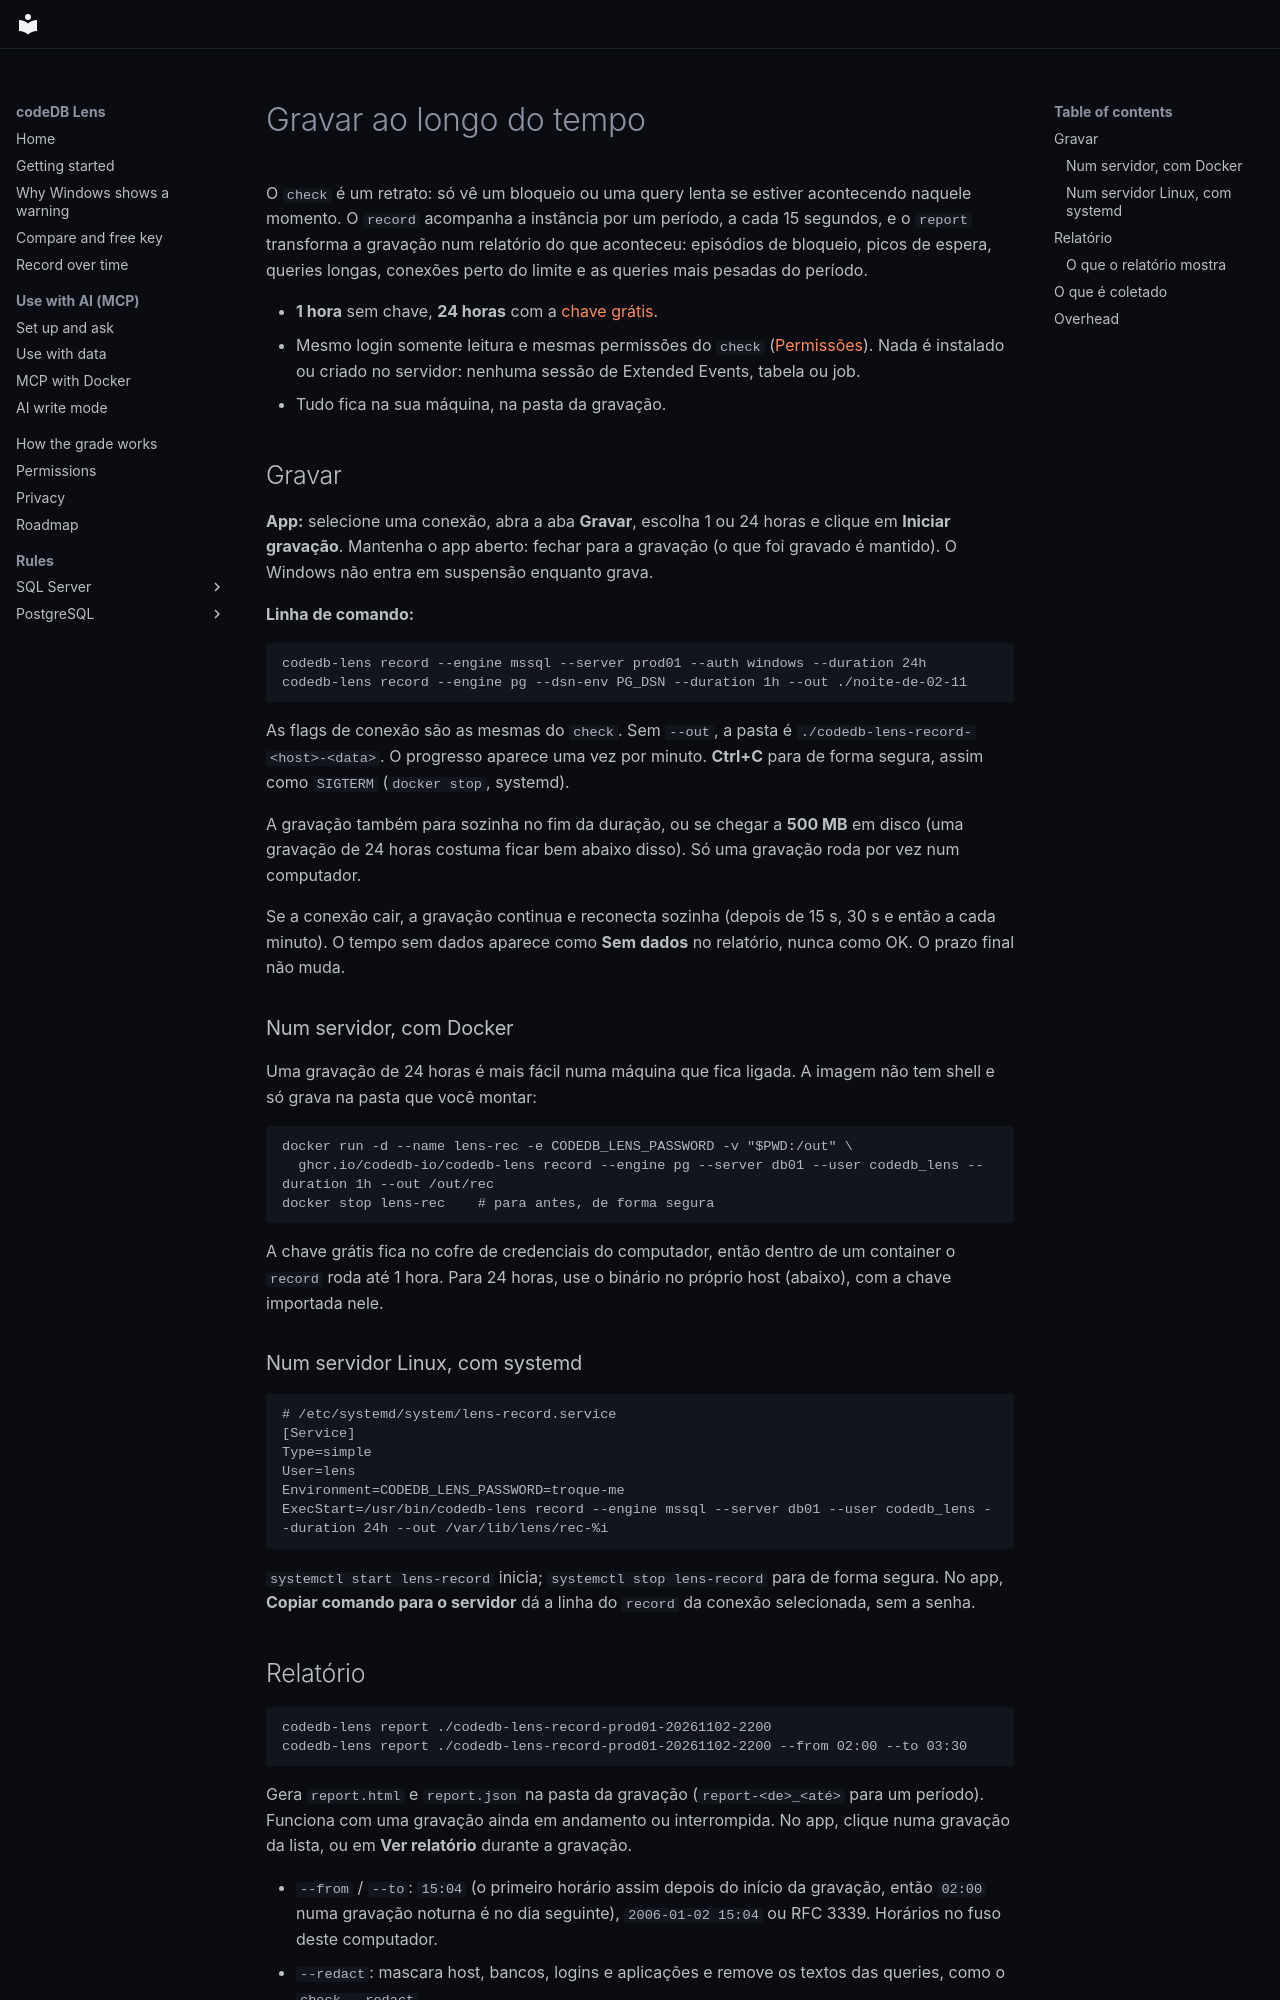

repository: codedb-io/codedb-lens · page: pt-BR/record/index.html · generator: mkdocs

# Gravar ao longo do tempo

O `check` é um retrato: só vê um bloqueio ou uma query lenta se estiver acontecendo naquele momento. O `record`
acompanha a instância por um período, a cada 15 segundos, e o `report` transforma a gravação num relatório do que
aconteceu: episódios de bloqueio, picos de espera, queries longas, conexões perto do limite e as queries mais pesadas
do período.

- **1 hora** sem chave, **24 horas** com a [chave grátis](compare.md#obter-a-chave-gratis).
- Mesmo login somente leitura e mesmas permissões do `check` ([Permissões](permissions.md)). Nada é instalado ou criado
  no servidor: nenhuma sessão de Extended Events, tabela ou job.
- Tudo fica na sua máquina, na pasta da gravação.

## Gravar

**App:** selecione uma conexão, abra a aba **Gravar**, escolha 1 ou 24 horas e clique em **Iniciar gravação**. Mantenha
o app aberto: fechar para a gravação (o que foi gravado é mantido). O Windows não entra em suspensão enquanto grava.

**Linha de comando:**

```bash
codedb-lens record --engine mssql --server prod01 --auth windows --duration 24h
codedb-lens record --engine pg --dsn-env PG_DSN --duration 1h --out ./noite-de-02-11
```

As flags de conexão são as mesmas do `check`. Sem `--out`, a pasta é `./codedb-lens-record-<host>-<data>`. O progresso
aparece uma vez por minuto. **Ctrl+C** para de forma segura, assim como `SIGTERM` (`docker stop`, systemd).

A gravação também para sozinha no fim da duração, ou se chegar a **500 MB** em disco (uma gravação de 24 horas costuma
ficar bem abaixo disso). Só uma gravação roda por vez num computador.

Se a conexão cair, a gravação continua e reconecta sozinha (depois de 15 s, 30 s e então a cada minuto). O tempo sem
dados aparece como **Sem dados** no relatório, nunca como OK. O prazo final não muda.

### Num servidor, com Docker

Uma gravação de 24 horas é mais fácil numa máquina que fica ligada. A imagem não tem shell e só grava na pasta que você
montar:

```bash
docker run -d --name lens-rec -e CODEDB_LENS_PASSWORD -v "$PWD:/out" \
  ghcr.io/codedb-io/codedb-lens record --engine pg --server db01 --user codedb_lens --duration 1h --out /out/rec
docker stop lens-rec    # para antes, de forma segura
```

A chave grátis fica no cofre de credenciais do computador, então dentro de um container o `record` roda até 1 hora.
Para 24 horas, use o binário no próprio host (abaixo), com a chave importada nele.

### Num servidor Linux, com systemd

```ini
# /etc/systemd/system/lens-record.service
[Service]
Type=simple
User=lens
Environment=CODEDB_LENS_PASSWORD=troque-me
ExecStart=/usr/bin/codedb-lens record --engine mssql --server db01 --user codedb_lens --duration 24h --out /var/lib/lens/rec-%i
```

`systemctl start lens-record` inicia; `systemctl stop lens-record` para de forma segura. No app, **Copiar comando para o
servidor** dá a linha do `record` da conexão selecionada, sem a senha.

## Relatório

```bash
codedb-lens report ./codedb-lens-record-prod01-20261102-2200
codedb-lens report ./codedb-lens-record-prod01-20261102-2200 --from 02:00 --to 03:30
```

Gera `report.html` e `report.json` na pasta da gravação (`report-<de>_<até>` para um período). Funciona com uma gravação
ainda em andamento ou interrompida. No app, clique numa gravação da lista, ou em **Ver relatório** durante a gravação.

- `--from` / `--to`: `15:04` (o primeiro horário assim depois do início da gravação, então `02:00` numa gravação noturna
  é no dia seguinte), `2006-01-02 15:04` ou RFC 3339. Horários no fuso deste computador.
- `--redact`: mascara host, bancos, logins e aplicações e remove os textos das queries, como o `check --redact`.
- `--lang en|pt-BR`. O relatório leva os dois idiomas; o botão no topo alterna.
